Labelled photos from "level_5", an image-classification folder in unica-visual-intelligence-lab/WBC-USID. The possible labels are: basophil, esophil, lymphocyte, monocyte, neutrophil.

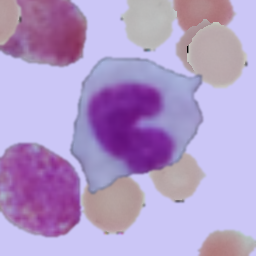
Label: monocyte

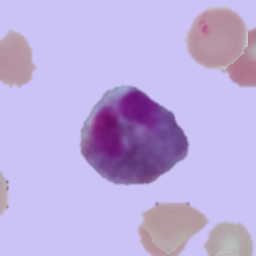
Label: esophil

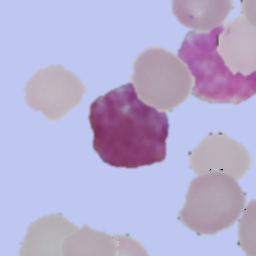
Label: basophil

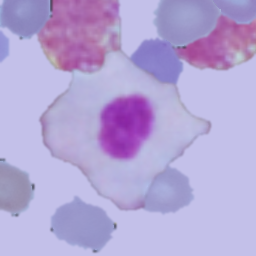
Label: lymphocyte

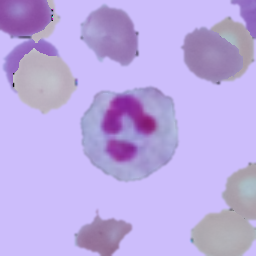
Label: neutrophil

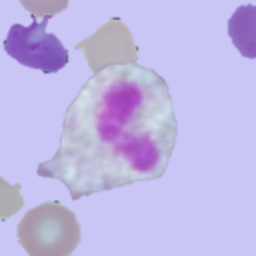
Label: esophil
